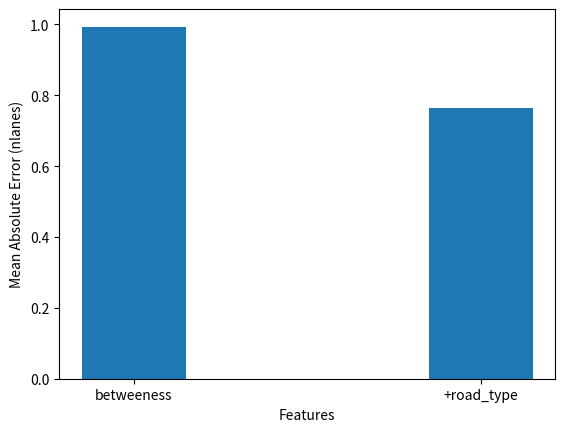

This figure's Python source:
#%%
import matplotlib.pyplot as plt


x = ['betweeness', '+road_type']
y = [0.9935241383053709, 0.7635667244385481]

plt.bar(x, y, width=0.3)
plt.xlabel("Features")
plt.ylabel('Mean Absolute Error (nlanes)')
# %%
